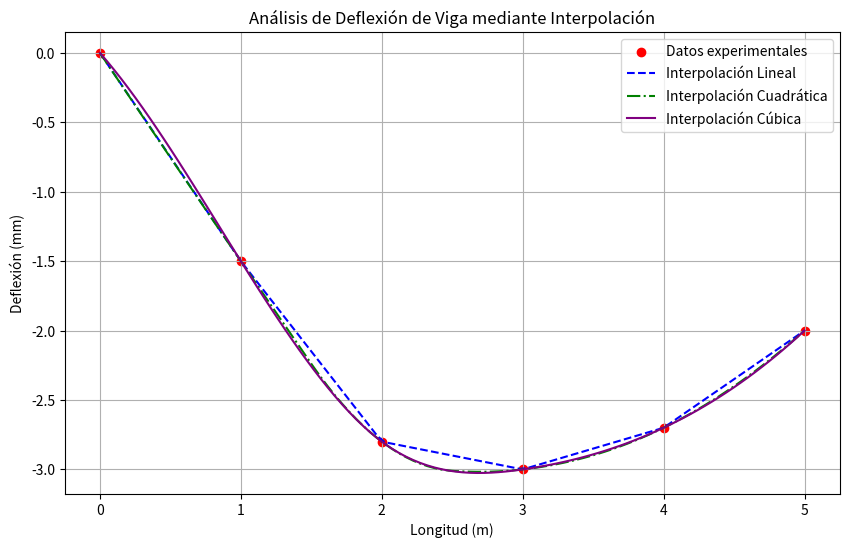

Recreate this plot in Python.
import numpy as np
import matplotlib.pyplot as plt
from scipy.interpolate import interp1d

# Datos del ejercicio
longitud = np.array([0.0, 1.0, 2.0, 3.0, 4.0, 5.0])
deflexion = np.array([0.0, -1.5, -2.8, -3.0, -2.7, -2.0])

# Interpolaciones
lineal_interp = interp1d(longitud, deflexion, kind='linear')
cuadratica_interp = interp1d(longitud, deflexion, kind='quadratic')
cubica_interp = interp1d(longitud, deflexion, kind='cubic')

# Valores para graficar con mayor resolución
longitud_interp = np.linspace(longitud.min(), longitud.max(), 100)
deflexion_lineal = lineal_interp(longitud_interp)
deflexion_cuadratica = cuadratica_interp(longitud_interp)
deflexion_cubica = cubica_interp(longitud_interp)

# Graficar los resultados
plt.figure(figsize=(10, 6))
plt.scatter(longitud, deflexion, color='red', label='Datos experimentales')
plt.plot(longitud_interp, deflexion_lineal, '--', label='Interpolación Lineal', color='blue')
plt.plot(longitud_interp, deflexion_cuadratica, '-.', label='Interpolación Cuadrática', color='green')
plt.plot(longitud_interp, deflexion_cubica, label='Interpolación Cúbica', color='purple')
plt.xlabel('Longitud (m)')
plt.ylabel('Deflexión (mm)')
plt.title('Análisis de Deflexión de Viga mediante Interpolación')
plt.legend()
plt.grid(True)
plt.savefig('deflexion_viga_interpolacion.png')
plt.show()

print("Análisis de las interpolaciones:")
print("La interpolación lineal conecta los puntos con líneas rectas, lo que puede no capturar la curvatura real de la deflexión.")
print("La interpolación cuadrática utiliza polinomios de segundo grado para ajustar los puntos, permitiendo una mejor representación de la curvatura.")
print("La interpolación cúbica emplea polinomios de tercer grado, ofreciendo una mayor flexibilidad para ajustarse a las variaciones en los datos.")
print("\nAl observar la gráfica, se puede analizar qué método de interpolación se ajusta visualmente mejor a los datos experimentales.")
print("Generalmente, una interpolación de mayor orden (como la cúbica) puede proporcionar un ajuste más suave y preciso si la deflexión real de la viga es una función suave.")
print("Sin embargo, es importante evitar el sobreajuste (overfitting), donde la interpolación se ajusta demasiado a los puntos específicos y no representa bien el comportamiento general.")
print("Para determinar el método más adecuado, se podría considerar el comportamiento físico esperado de la deflexión de una viga bajo una carga distribuida. En muchos casos, una curva suave es esperada, lo que sugeriría que la interpolación cuadrática o cúbica podrían ser más apropiadas que la lineal.")
